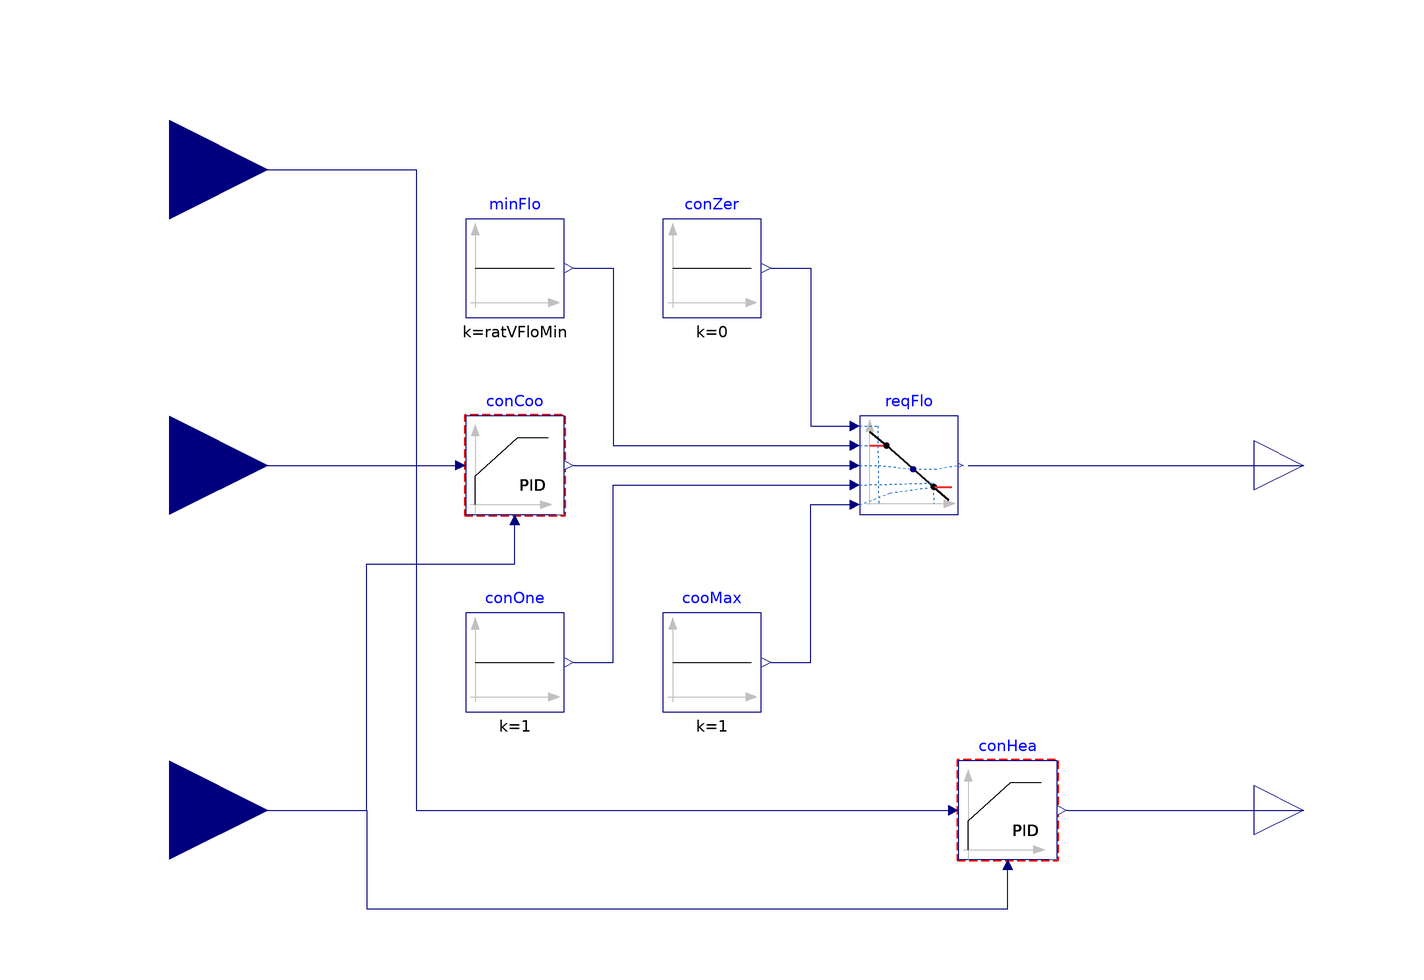

This picture is the connection diagram that the Modelica source below describes through its graphical annotations.

block RoomVAV "Controller for room VAV box"
  extends Modelica.Blocks.Icons.Block;

  parameter Real ratVFloMin=0.3
    "VAV box minimum airflow ratio to the cooling maximum flow rate, typically between 0.3 to 0.5";
  parameter Buildings.Controls.OBC.CDL.Types.SimpleController cooController=
      Buildings.Controls.OBC.CDL.Types.SimpleController.PI "Type of controller"
    annotation (Dialog(group="Cooling controller"));
  parameter Real kCoo=0.1 "Gain of controller"
    annotation (Dialog(group="Cooling controller"));
  parameter Modelica.SIunits.Time TiCoo=120 "Time constant of integrator block"
    annotation (Dialog(group="Cooling controller", enable=cooController==Buildings.Controls.OBC.CDL.Types.SimpleController.PI or
                                                          cooController==Buildings.Controls.OBC.CDL.Types.SimpleController.PID));
  parameter Modelica.SIunits.Time TdCoo=60 "Time constant of derivative block"
    annotation (Dialog(group="Cooling controller", enable=cooController==Buildings.Controls.OBC.CDL.Types.SimpleController.PD or
                                                          cooController==Buildings.Controls.OBC.CDL.Types.SimpleController.PID));
  parameter Buildings.Controls.OBC.CDL.Types.SimpleController heaController=
      Buildings.Controls.OBC.CDL.Types.SimpleController.PI "Type of controller"
    annotation (Dialog(group="Heating controller"));
  parameter Real kHea=0.1 "Gain of controller"
    annotation (Dialog(group="Heating controller"));
  parameter Modelica.SIunits.Time TiHea=120 "Time constant of integrator block"
    annotation (Dialog(group="Heating controller", enable=heaController==Buildings.Controls.OBC.CDL.Types.SimpleController.PI or
                                                          heaController==Buildings.Controls.OBC.CDL.Types.SimpleController.PID));
  parameter Modelica.SIunits.Time TdHea=60 "Time constant of derivative block"
    annotation (Dialog(group="Heating controller", enable=heaController==Buildings.Controls.OBC.CDL.Types.SimpleController.PD or
                                                          heaController==Buildings.Controls.OBC.CDL.Types.SimpleController.PID));

  Buildings.Controls.OBC.CDL.Interfaces.RealInput TRooHeaSet(
    final quantity="ThermodynamicTemperature",
    final unit = "K",
    displayUnit = "degC")
    "Setpoint temperature for room for heating"
    annotation (Placement(transformation(extent={{-140,40},{-100,80}}),
        iconTransformation(extent={{-140,50},{-100,90}})));
  Buildings.Controls.OBC.CDL.Interfaces.RealInput TRooCooSet(
    final quantity="ThermodynamicTemperature",
    final unit = "K",
    displayUnit = "degC")
    "Setpoint temperature for room for cooling"
    annotation (Placement(transformation(extent={{-140,-20},{-100,20}}),
        iconTransformation(extent={{-140,-20},{-100,20}})));
  Modelica.Blocks.Interfaces.RealInput TRoo(
    final quantity="ThermodynamicTemperature",
    final unit = "K",
    displayUnit = "degC")
    "Measured room temperature"
    annotation (Placement(transformation(extent={{-140,-90},{-100,-50}}),
        iconTransformation(extent={{-120,-80},{-100,-60}})));
  Modelica.Blocks.Interfaces.RealOutput yDam "Signal for VAV damper"
    annotation (Placement(transformation(extent={{100,-10},{120,10}}),
        iconTransformation(extent={{100,38},{120,58}})));
  Modelica.Blocks.Interfaces.RealOutput yVal "Signal for heating coil valve"
    annotation (Placement(transformation(extent={{100,-80},{120,-60}}),
        iconTransformation(extent={{100,-60},{120,-40}})));

  Buildings.Obsolete.Controls.OBC.CDL.Continuous.LimPID conHea(
    yMax=yMax,
    Td=TdHea,
    yMin=yMin,
    k=kHea,
    Ti=TiHea,
    controllerType=heaController,
    Ni=10) "Controller for heating"
    annotation (Placement(transformation(extent={{40,-80},{60,-60}})));
  Buildings.Obsolete.Controls.OBC.CDL.Continuous.LimPID conCoo(
    yMax=yMax,
    Td=TdCoo,
    k=kCoo,
    Ti=TiCoo,
    controllerType=cooController,
    yMin=yMin,
    reverseActing=not (true)) "Controller for cooling (acts on damper)"
    annotation (Placement(transformation(extent={{-60,-10},{-40,10}})));
  Buildings.Controls.OBC.CDL.Continuous.Line reqFlo "Required flow rate"
    annotation (Placement(transformation(extent={{20,-10},{40,10}})));
  Buildings.Controls.OBC.CDL.Continuous.Sources.Constant cooMax(k=1)
    "Cooling maximum flow"
    annotation (Placement(transformation(extent={{-20,-50},{0,-30}})));
  Buildings.Controls.OBC.CDL.Continuous.Sources.Constant minFlo(k=ratVFloMin)
    "VAV box minimum flow"
    annotation (Placement(transformation(extent={{-60,30},{-40,50}})));
  Buildings.Controls.OBC.CDL.Continuous.Sources.Constant conOne(k=1)
    "Constant 1"
    annotation (Placement(transformation(extent={{-60,-50},{-40,-30}})));
  Buildings.Controls.OBC.CDL.Continuous.Sources.Constant conZer(k=0)
    "Constant 0"
    annotation (Placement(transformation(extent={{-20,30},{0,50}})));

protected
  parameter Real yMax=1 "Upper limit of PID control output";
  parameter Real yMin=0 "Lower limit of PID control output";

equation
  connect(TRooCooSet, conCoo.u_s)
    annotation (Line(points={{-120,0},{-62,0}}, color={0,0,127}));
  connect(TRoo, conHea.u_m) annotation (Line(points={{-120,-70},{-80,-70},{-80,-90},
          {50,-90},{50,-82}},        color={0,0,127}));
  connect(TRooHeaSet, conHea.u_s) annotation (Line(points={{-120,60},{-70,60},{-70,
          -70},{38,-70}},      color={0,0,127}));
  connect(conHea.y, yVal)
    annotation (Line(points={{62,-70},{110,-70}},  color={0,0,127}));
  connect(conZer.y, reqFlo.x1)
    annotation (Line(points={{2,40},{10,40},{10,8},{18,8}}, color={0,0,127}));
  connect(minFlo.y, reqFlo.f1) annotation (Line(points={{-38,40},{-30,40},{-30,4},
          {18,4}}, color={0,0,127}));
  connect(cooMax.y, reqFlo.f2) annotation (Line(points={{2,-40},{10,-40},{10,-8},
          {18,-8}},color={0,0,127}));
  connect(conOne.y, reqFlo.x2) annotation (Line(points={{-38,-40},{-30,-40},{-30,
          -4},{18,-4}}, color={0,0,127}));
  connect(conCoo.y, reqFlo.u)
    annotation (Line(points={{-38,0},{18,0}}, color={0,0,127}));
  connect(TRoo, conCoo.u_m) annotation (Line(points={{-120,-70},{-80,-70},{-80,
          -20},{-50,-20},{-50,-12}}, color={0,0,127}));
  connect(reqFlo.y, yDam)
    annotation (Line(points={{42,0},{72,0},{72,0},{110,0}}, color={0,0,127}));

annotation (
  defaultComponentName="terCon",
  Icon(coordinateSystem(extent={{-100,-100},{100,100}}),
                    graphics={
        Text(
          extent={{-100,-62},{-66,-76}},
          lineColor={0,0,127},
          textString="TRoo"),
        Text(
          extent={{64,-38},{92,-58}},
          lineColor={0,0,127},
          textString="yVal"),
        Text(
          extent={{56,62},{90,40}},
          lineColor={0,0,127},
          textString="yDam"),
        Text(
          extent={{-96,82},{-36,60}},
          lineColor={0,0,127},
          textString="TRooHeaSet"),
        Text(
          extent={{-96,10},{-36,-10}},
          lineColor={0,0,127},
          textString="TRooCooSet")}),
 Documentation(info="<html>
<p>
Controller for terminal VAV box with hot water reheat and pressure independent damper. 
It was implemented according to
<a href=\"https://newbuildings.org/sites/default/files/A-11_LG_VAV_Guide_3.6.2.pdf\">
[Advanced Variabled Air Volume System Design Guide]</a>, single maximum VAV reheat box
control.
The damper control signal <code>yDam</code> corresponds to the discharge air flow rate 
set-point, normalized to the nominal value.
</p>
<ul>
<li>
In cooling demand, the damper control signal <code>yDam</code> is modulated between 
a minimum value <code>ratVFloMin</code> (typically between 30% and 50%) and 1 
(corresponding to the nominal value).
The control signal for the reheat coil valve <code>yVal</code> is 0
(corresponding to the valve fully closed).
</li>
<li>
In heating demand, the damper control signal <code>yDam</code> is fixed at the minimum value 
<code>ratVFloMin</code>. 
The control signal for the reheat coil valve <code>yVal</code> is modulated between
0 and 1 (corresponding to the valve fully open).
</li>
</ul>
<p align=\"center\">
<img alt=\"image\" src=\"modelica://Buildings/Resources/Images/Examples/VAVReheat/vavBoxSingleMax.png\" border=\"1\"/>
</p>
<br/>
</html>", revisions="<html>
<ul>
<li>
April 24, 2020, by Jianjun Hu:<br/>
Refactored the model to implement a single maximum control logic.
The previous implementation led to a maximum air flow rate in heating demand.<br/>
The input connector <code>TDis</code> is removed. This is non backward compatible.<br/>
This is for 
<a href=\"https://github.com/lbl-srg/modelica-buildings/issues/1873\">issue 1873</a>.
</li>
<li>
September 20, 2017, by Michael Wetter:<br/>
Removed blocks with blocks from CDL package.
</li>
</ul>
</html>"),
    Diagram(coordinateSystem(extent={{-100,-100},{100,100}})));
end RoomVAV;